Image classification data set "wood" (ShahriarZaman/wood-recognition on GitHub). Class labels (7): Akashmoni wood, eucaliptus, Kathal wood, Loha wood, mehogany, Minjiri wood, Rain Tree wood.

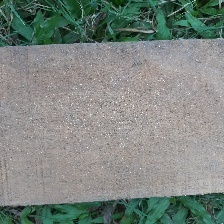
Label: Rain Tree wood

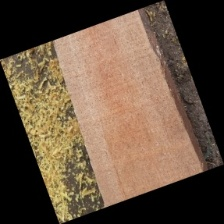
Label: eucaliptus

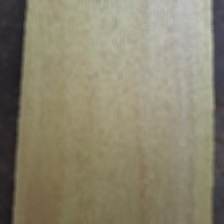
Label: Kathal wood

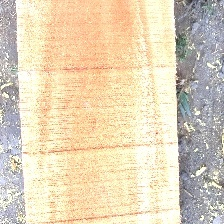
Label: mehogany

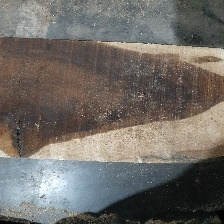
Label: Minjiri wood

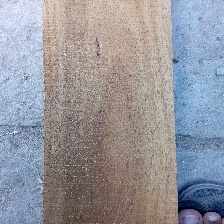
Label: Akashmoni wood
